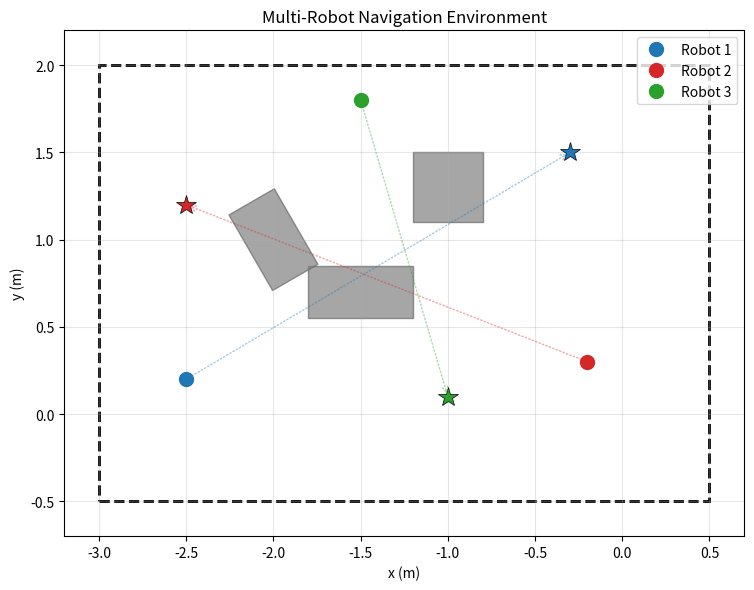

Source code (Python):
import numpy as np
import matplotlib.pyplot as plt
import matplotlib.patches as patches

class Obstacle:
    def __init__(self, center, half_length, half_width, angle=0.0):
        self.center = np.array(center, dtype=float)  # (px_o, py_o)
        self.half_length = half_length                # L_o
        self.half_width = half_width                  # W_o
        self.angle = angle                            # alpha_o (radyan)

    def __repr__(self):
        return (f"Obstacle(center={self.center}, L={self.half_length}, "
                f"W={self.half_width}, angle={np.degrees(self.angle):.1f}deg)")

class Robot:
    def __init__(self, position, goal):
        self.position = np.array(position, dtype=float)  # (px, py)
        self.goal = np.array(goal, dtype=float)           # (px_g, py_g)

    def __repr__(self):
        return f"Robot(pos={self.position}, goal={self.goal})"

class Environment:
    def __init__(self, bounds):
        self.bounds = bounds # (px_min, px_max, py_min, py_max)
        self.obstacles = []
        self.robots = []
    
    def add_obstacle(self, center, half_length, half_width, angle=0.0):
        obs = Obstacle(center=center, half_length=half_length, half_width=half_width, angle=angle)
        self.obstacles.append(obs)
        return obs
    
    def add_robot(self, position, goal):
        robot = Robot(position, goal)
        self.robots.append(robot)
        return robot
    
    def plot(self, ax=None):
        if ax is None:
            fig, ax = plt.subplots(1, 1, figsize=(8, 6))

        px_min, px_max, py_min, py_max = self.bounds

        # Ortam sınırları
        ax.set_xlim(px_min - 0.2, px_max + 0.2)
        ax.set_ylim(py_min - 0.2, py_max + 0.2)
        ax.set_aspect('equal')
        ax.grid(True, alpha=0.3)
        ax.set_xlabel('x (m)')
        ax.set_ylabel('y (m)')

        # Sınır çizgisi
        border = patches.Rectangle(
            (px_min, py_min), px_max - px_min, py_max - py_min,
            linewidth=2, edgecolor='black', facecolor='none', linestyle='--'
        )
        ax.add_patch(border)

        # Engeller — döndürülmüş dikdörtgenler
        for obs in self.obstacles:
            # Dikdörtgenin sol-alt köşesi (döndürme öncesi, merkeze göre)
            width = 2 * obs.half_length
            height = 2 * obs.half_width
            rect = patches.Rectangle(
                (-obs.half_length, -obs.half_width), width, height,
                linewidth=1, edgecolor='dimgray', facecolor='gray', alpha=0.7
            )
            # Döndür ve merkeze taşı
            t = (plt.matplotlib.transforms.Affine2D()
                 .rotate(obs.angle)
                 .translate(obs.center[0], obs.center[1])
                 + ax.transData)
            rect.set_transform(t)
            ax.add_patch(rect)

        # Robotlar ve hedefleri
        colors = ['tab:blue', 'tab:red', 'tab:green', 'tab:orange', 'tab:purple']
        for idx, robot in enumerate(self.robots):
            color = colors[idx % len(colors)]
            # Robot pozisyonu (dolu daire)
            ax.plot(*robot.position, 'o', color=color, markersize=10,
                    label=f'Robot {idx + 1}')
            # Hedef (yıldız)
            ax.plot(*robot.goal, '*', color=color, markersize=15,
                    markeredgecolor='black', markeredgewidth=0.5)
            # Başlangıç → hedef ok
            ax.annotate('', xy=robot.goal, xytext=robot.position,
                        arrowprops=dict(arrowstyle='->', color=color,
                                        linestyle=':', alpha=0.4))

        ax.legend(loc='upper right')
        ax.set_title('Multi-Robot Navigation Environment')
        return ax


if __name__ == "__main__":
    env = Environment(bounds=(-3.0, 0.5, -0.5, 2.0))
    
    # Engeller (dikdörtgenler)
    env.add_obstacle(center=(-1.5, 0.7), half_length=0.3, half_width=0.15)
    env.add_obstacle(center=(-1.0, 1.3), half_length=0.2, half_width=0.2)
    env.add_obstacle(center=(-2.0, 1.0), half_length=0.15, half_width=0.25, angle=np.radians(30))

    # Robotlar: başlangıç → hedef
    env.add_robot(position=(-2.5, 0.2), goal=(-0.3, 1.5))
    env.add_robot(position=(-0.2, 0.3), goal=(-2.5, 1.2))
    env.add_robot(position=(-1.5, 1.8), goal=(-1.0, 0.1))
    
    env.plot()
    plt.tight_layout()
    plt.savefig('phase1_1_environment.png', dpi=150)
    plt.show()
    print("Environment saved: phase1_1_environment.png")
